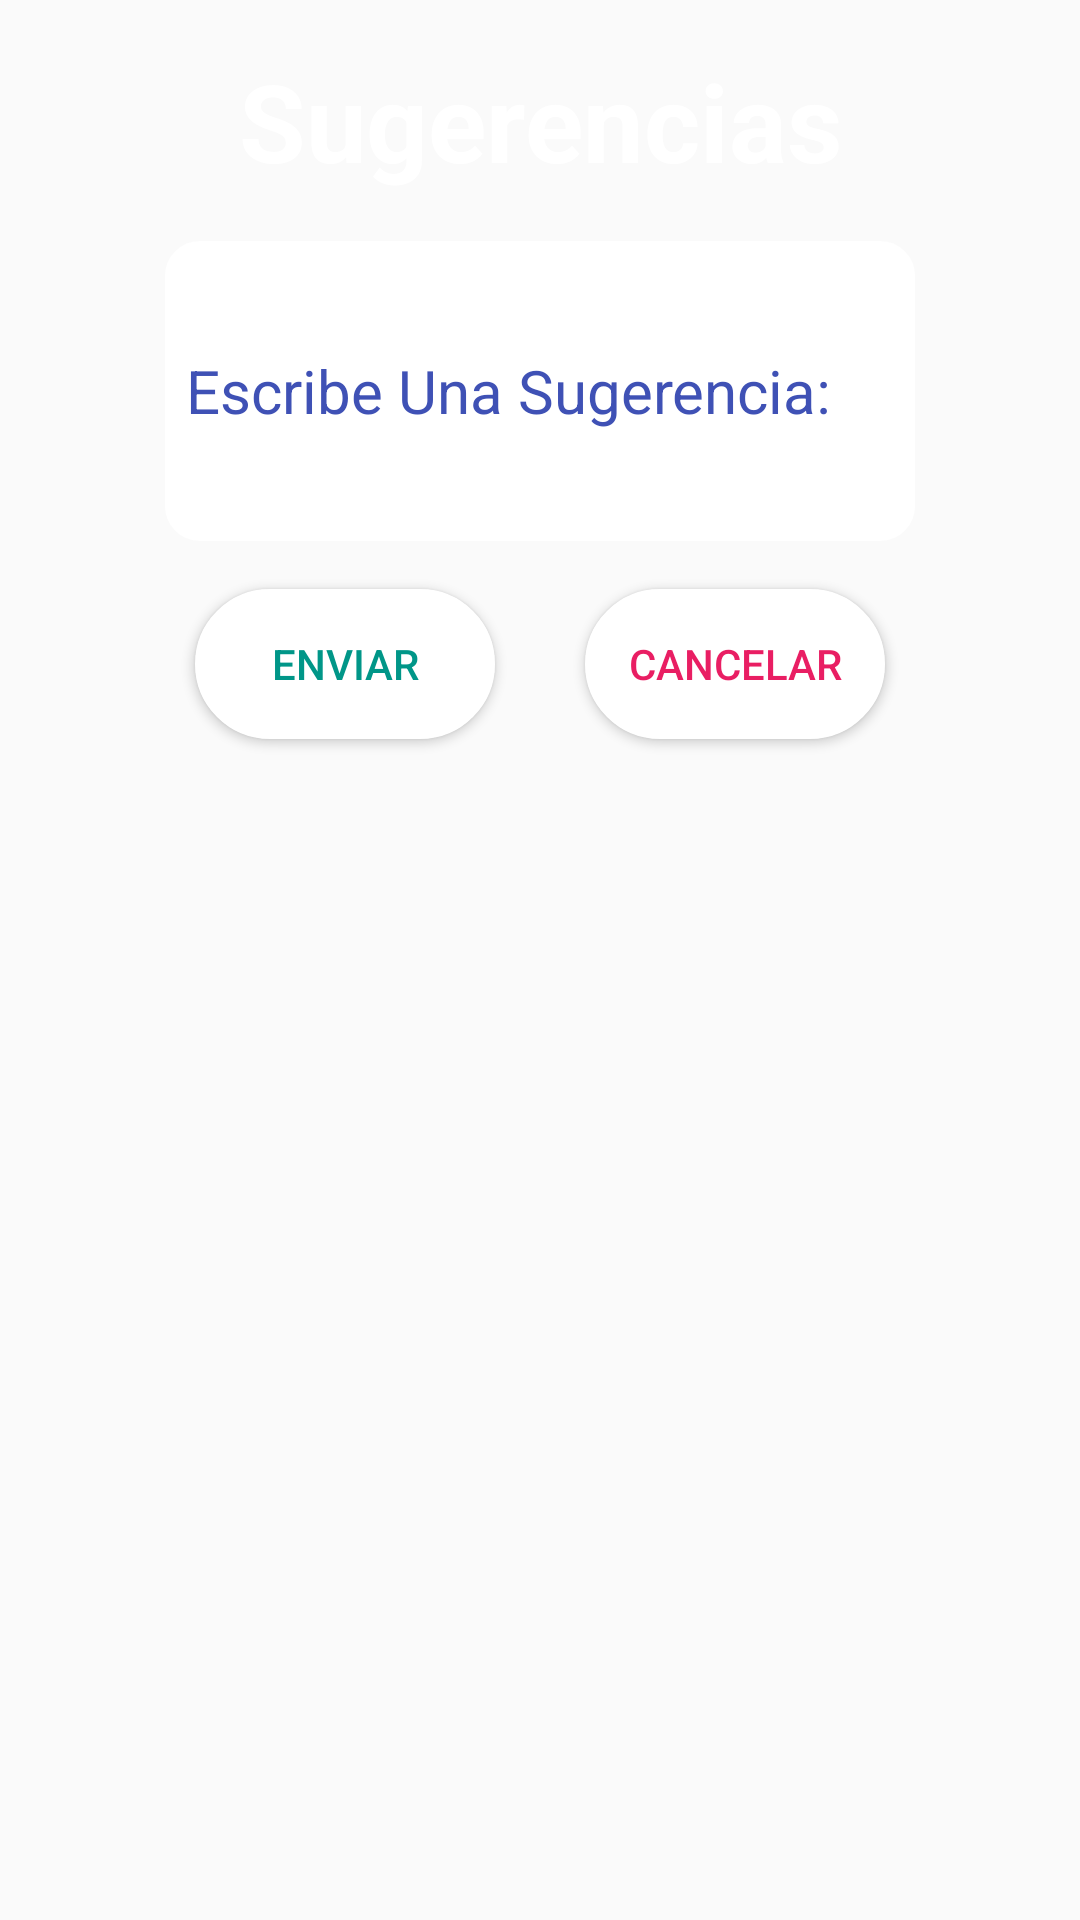

Write the Android layout XML for this screen, with the resource values it uses.
<!-- AndroidManifest.xml: application theme AppTheme -->
<!-- res/layout/activity_ventana_emergente_sugerencias.xml -->
<?xml version="1.0" encoding="utf-8"?>
<androidx.constraintlayout.widget.ConstraintLayout xmlns:android="http://schemas.android.com/apk/res/android"
    xmlns:app="http://schemas.android.com/apk/res-auto"
    xmlns:tools="http://schemas.android.com/tools"
    android:layout_width="match_parent"
    android:layout_height="match_parent"
    android:background="@color/azultoolbar"
    tools:context=".ventanaEmergenteSugerencias">

    <TextView
        android:id="@+id/tv_Sugerencias"
        android:layout_width="wrap_content"
        android:layout_height="wrap_content"
        android:layout_marginTop="16dp"
        android:text="Sugerencias"
        android:textColor="#FFFFFF"
        android:textSize="36sp"
        android:textStyle="bold"
        app:layout_constraintEnd_toEndOf="parent"
        app:layout_constraintStart_toStartOf="parent"
        app:layout_constraintTop_toTopOf="parent" />

    <EditText
        android:id="@+id/edt_EscribeSugerencia"
        android:layout_width="250dp"
        android:layout_height="100dp"
        android:layout_marginTop="16dp"
        android:background="@drawable/edt_ovalo_fondoblanco_sinaltura"
        android:ems="10"
        android:hint="Escribe Una Sugerencia:"
        android:inputType="textLongMessage|textMultiLine"
        android:padding="7dp"
        android:textColorHint="#3F51B5"
        android:textSize="20sp"
        app:layout_constraintEnd_toEndOf="parent"
        app:layout_constraintStart_toStartOf="parent"
        app:layout_constraintTop_toBottomOf="@+id/tv_Sugerencias" />

    <Button
        android:id="@+id/btn_CancelarSugerencia"
        android:layout_width="wrap_content"
        android:layout_height="wrap_content"
        android:layout_marginTop="16dp"
        android:background="@drawable/btn_ovalo_confondoblanco"
        android:text="Cancelar"
        android:textColor="#E91E63"
        app:layout_constraintEnd_toEndOf="parent"
        app:layout_constraintHorizontal_bias="0.75"
        app:layout_constraintStart_toStartOf="parent"
        app:layout_constraintTop_toBottomOf="@+id/edt_EscribeSugerencia" />

    <Button
        android:id="@+id/btn_EnivarSugerencia"
        android:layout_width="wrap_content"
        android:layout_height="wrap_content"
        android:layout_marginTop="16dp"
        android:background="@drawable/btn_ovalo_confondoblanco"
        android:text="Enviar"
        android:textColor="#009688"
        app:layout_constraintEnd_toEndOf="parent"
        app:layout_constraintHorizontal_bias="0.25"
        app:layout_constraintStart_toStartOf="parent"
        app:layout_constraintTop_toBottomOf="@+id/edt_EscribeSugerencia" />
</androidx.constraintlayout.widget.ConstraintLayout>
<!-- resources referenced by this layout -->
<resources>
  <!-- drawable btn_ovalo_confondoblanco (drawable) -->
  <?xml version="1.0" encoding="utf-8"?>
  <shape xmlns:android="http://schemas.android.com/apk/res/android"
      android:shape="rectangle"
      >
  
      <size
          android:height="50dp"
          android:width="100dp"
          />
      <corners
          android:radius="25dp"></corners>
  
      <stroke
          android:width="10px"
          android:color="#FFFFFF"
          ></stroke>
      <solid android:color="#FFFFFF"/>
  </shape>
  <!-- drawable edt_ovalo_fondoblanco_sinaltura (drawable) -->
  <?xml version="1.0" encoding="utf-8"?>
  <shape xmlns:android="http://schemas.android.com/apk/res/android"
      android:shape="rectangle"
      >
  
  
      <corners
          android:radius="10dp"></corners>
  
      <stroke
          android:width="10px"
          android:color="#FFFFFF"
          ></stroke>
      <solid android:color="#FFFFFF"/>
  </shape>
  <style name="AppTheme" parent="Theme.AppCompat.Light.DarkActionBar">
          
          <item name="colorPrimary">@color/colorPrimary</item>
          <item name="colorPrimaryDark">@color/colorPrimaryDark</item>
          <item name="colorAccent">@color/colorAccent</item>
  
          <item name="windowNoTitle">true</item>
          <item name="windowActionBar">false</item>
      </style>
  <color name="colorPrimary">#6200EE</color>
  <color name="colorPrimaryDark">#3700B3</color>
  <color name="colorAccent">#03DAC5</color>
</resources>
